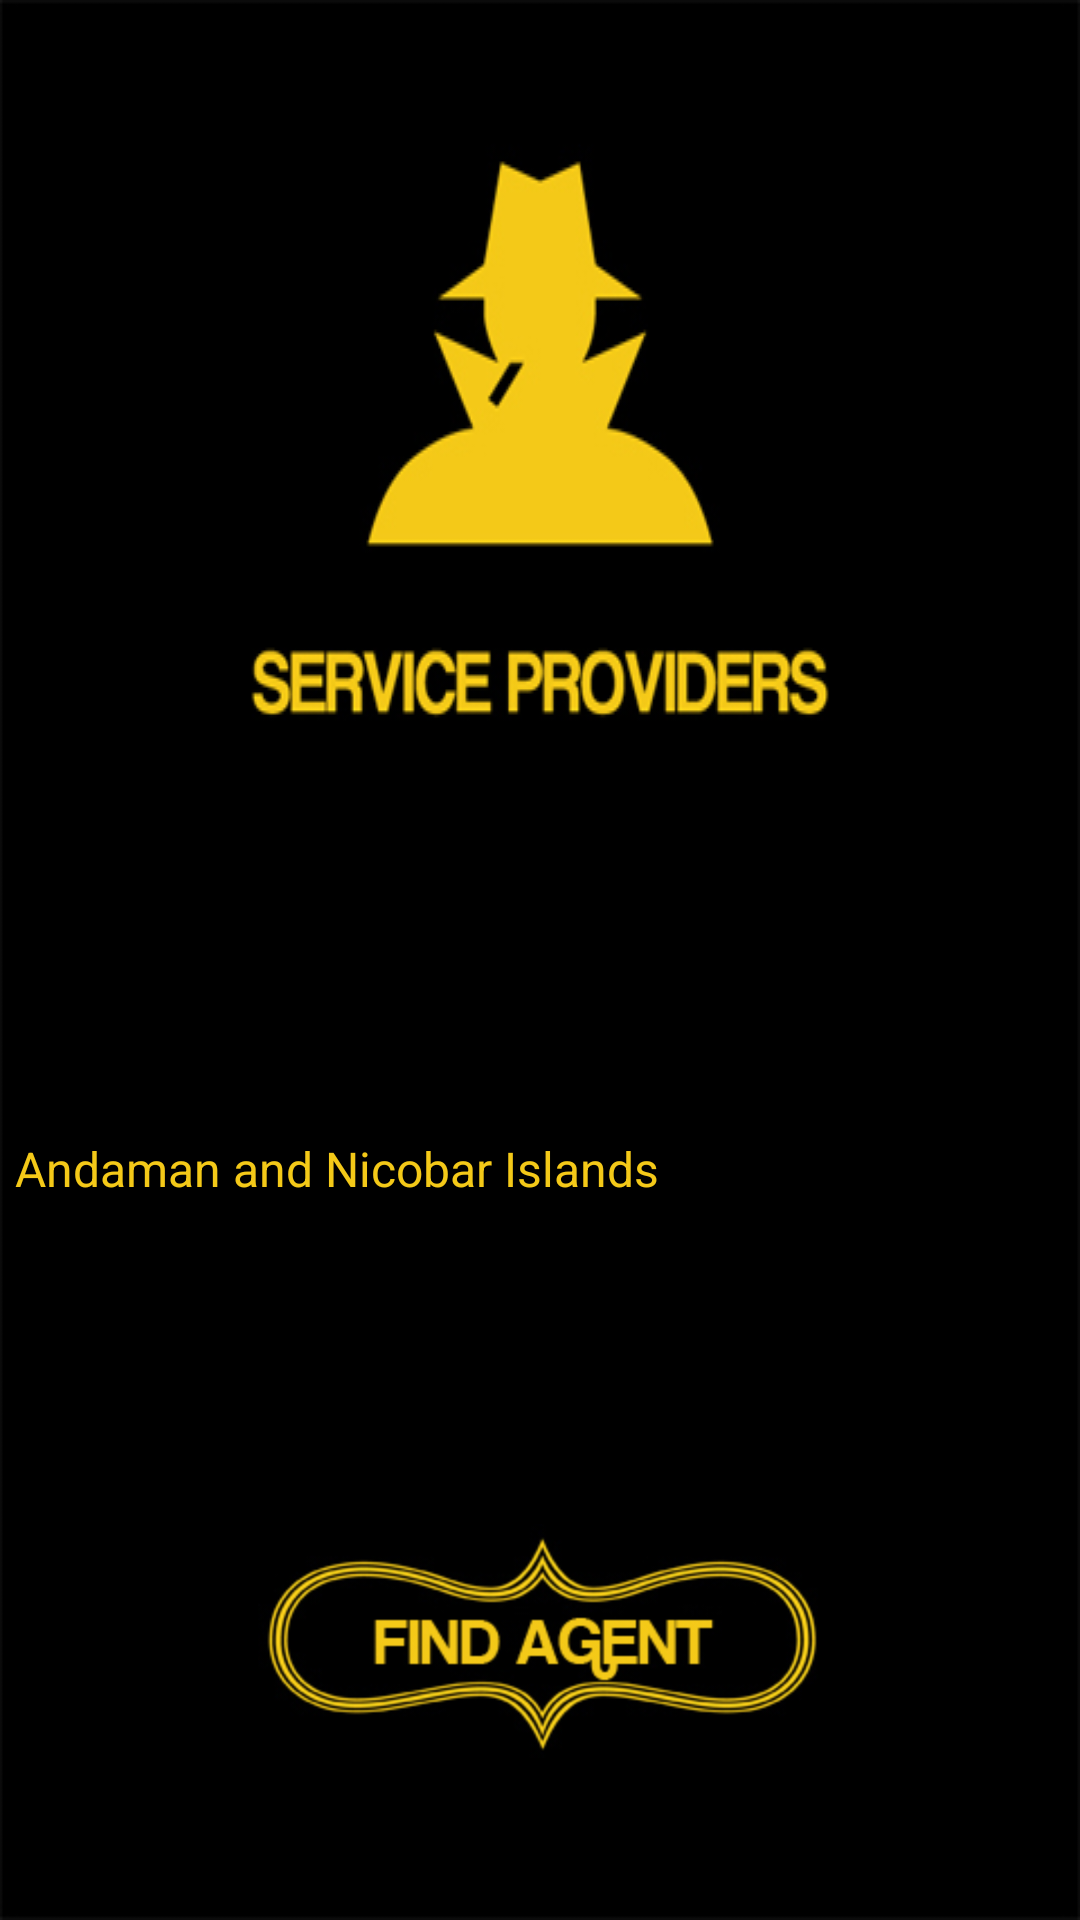

The Android layout XML behind this screen, and the referenced resources:
<!-- AndroidManifest.xml: application theme SpinnerItem -->
<!-- res/layout/serviceproviders.xml -->
<?xml version="1.0" encoding="utf-8"?>
<LinearLayout xmlns:android="http://schemas.android.com/apk/res/android"
    android:layout_width="match_parent"
    android:layout_height="match_parent"
    android:orientation="vertical" 
    android:background="@drawable/service"
    android:weightSum="100">

   <LinearLayout 
       android:layout_width="match_parent"
       android:layout_height="2dip"
       android:layout_weight="60"
       android:orientation="horizontal"></LinearLayout>
   
   <LinearLayout
       android:layout_width="match_parent"
       android:layout_weight="20"
       android:layout_height="wrap_content"
       android:orientation="horizontal"
       android:gravity="center">
    <Spinner
        android:id="@+id/spinner2"
        android:layout_width="match_parent"
        android:layout_height="wrap_content"
        android:entries="@array/state_arrays"
        android:paddingLeft="5sp"
        android:paddingRight="5sp"
        android:layout_gravity="center"
        
        android:prompt="@string/state_prompt" />
    </LinearLayout>
    <LinearLayout 
        android:layout_width="match_parent"
        android:layout_height="wrap_content"
        android:layout_weight="20"
        android:orientation="horizontal"
        android:gravity="center">
    <ImageButton android:id="@+id/findbtn2"
        android:layout_width="wrap_content"
        android:layout_height="wrap_content"
        android:layout_gravity="center"
        android:src="@drawable/findagent"
        android:background="@null"/>
</LinearLayout>
</LinearLayout>
<!-- resources referenced by this layout -->
<resources>
  <string-array name="state_arrays">
          <item>Andaman and Nicobar Islands</item>
          <item>Andhra Pradesh</item>
          <item>Arunachal Pradesh</item>
          <item>Assam</item>
          <item>Bihar</item>
          <item>Chandigarh</item>
          <item>Chhatisgarh</item>
          <item>Dadra and Nagar Haveli</item>
          <item>Daman and Diu</item>
          <item>Goa</item>
          <item>Gujarat</item>
          <item>Haryana</item>
          <item>Himachal Pradesh</item>
          <item>Jammu and Kashmir</item>
          <item>Jharkhand</item>
          <item>Karnataka</item>
          <item>Kerala</item>
          <item>Lakshadweep</item>
          <item>Madhya Pradesh</item>
          <item>Maharashtra</item>
          <item>Manipur</item>
          <item>Meghalaya</item>
          <item>Mizoram</item>
          <item>Nagaland</item>
          <item>Delhi</item>
          <item>Orissa</item>
          <item>Pondicherry</item>
          <item>Punjab</item>
          <item>Rajasthan</item>
          <item>Sikkim</item>
          <item>Tamil Nadu</item>
          <item>Tripura</item>
          <item>Uttar Pradesh</item>
          <item>Uttaranchal</item>
          <item>West Bengal</item>
      </string-array>
  <!-- drawable findagent: jpg bitmap (drawable-hdpi, 52396 bytes) -->
  <!-- drawable service: jpg bitmap (drawable-hdpi, 60760 bytes) -->
  <string name="state_prompt">Choose a State</string>
  <style name="SpinnerItem" parent="@android:style/Widget.TextView.SpinnerItem">
          <item name="android:textColor">#F4C918</item>
      </style>
</resources>
